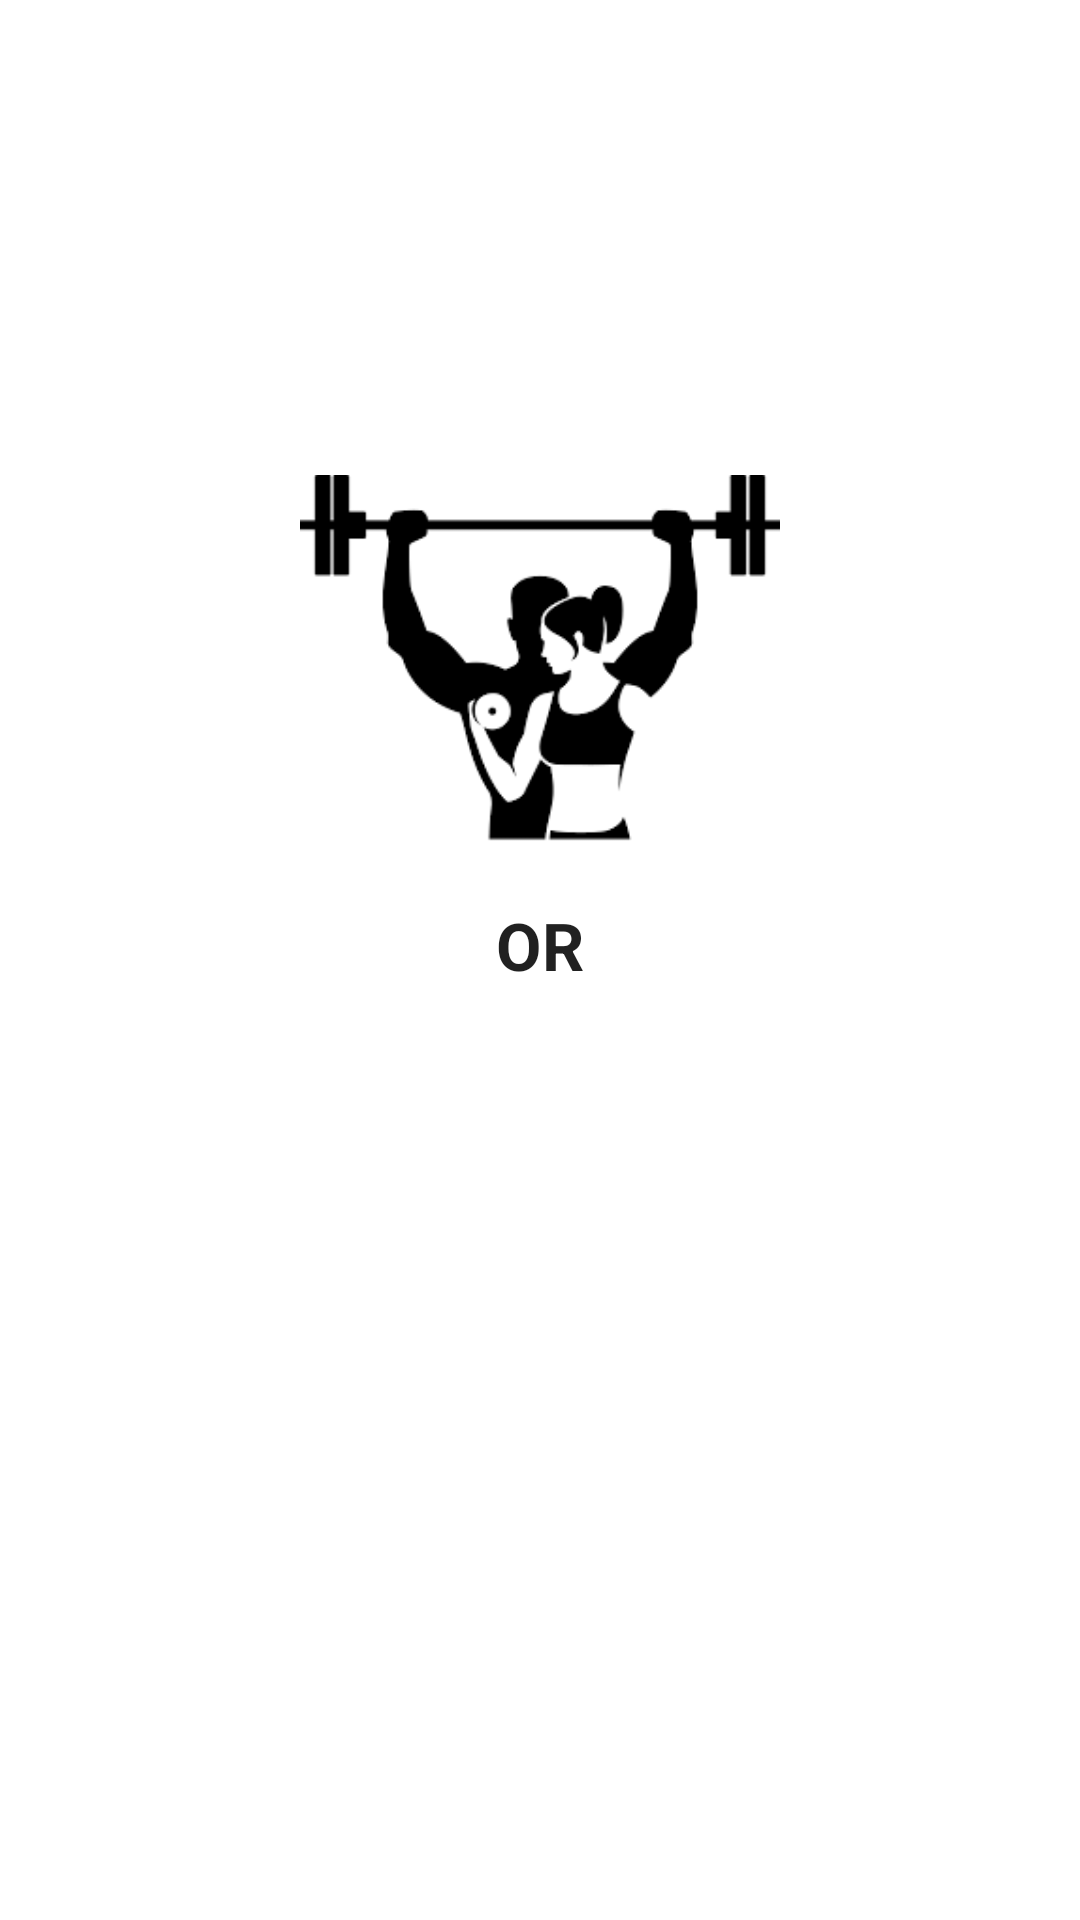

Reconstruct the res/layout file that produces this screen, plus the resources it refers to.
<!-- AndroidManifest.xml: application theme Theme.WorkoutAndMealPlanner -->
<!-- res/layout/activity_main.xml -->
<?xml version="1.0" encoding="utf-8"?>
<RelativeLayout xmlns:android="http://schemas.android.com/apk/res/android"
    xmlns:app="http://schemas.android.com/apk/res-auto"
    xmlns:tools="http://schemas.android.com/tools"
    android:layout_width="match_parent"
    android:layout_height="match_parent"
    tools:context=".WorkoutLevelActivity">
    <RelativeLayout
        android:layout_width="wrap_content"
        android:layout_height="wrap_content"
        android:layout_centerVertical="true"
        android:layout_centerHorizontal="true">
        <ImageView
            android:id="@+id/workoutImage"
            android:layout_width="160dp"
            android:layout_height="160dp"
            android:layout_centerHorizontal="true"
            android:src="@drawable/workout"
            ></ImageView>
        <TextView
            android:id="@+id/or"
            android:layout_width="wrap_content"
            android:layout_height="wrap_content"
            android:text="OR"
            android:layout_centerHorizontal="true"
            android:layout_below="@id/workoutImage"
            android:textStyle="bold"
            android:textAppearance="?android:textAppearanceLarge"
            />
        <ImageView
            android:id="@+id/foodImage"
            android:layout_width="170dp"
            android:layout_height="170dp"
            android:layout_below="@+id/or"
            android:layout_centerHorizontal="true"
            android:src="@drawable/food"></ImageView>

    </RelativeLayout>
</RelativeLayout>
<!-- resources referenced by this layout -->
<resources>
  <!-- drawable workout: png bitmap (drawable, 3716 bytes) -->
  <style name="Theme.WorkoutAndMealPlanner" parent="Theme.MaterialComponents.DayNight.DarkActionBar">
          
          <item name="colorPrimary">@color/purple_500</item>
          <item name="colorPrimaryVariant">@color/purple_700</item>
          <item name="colorOnPrimary">@color/white</item>
          
          <item name="colorSecondary">@color/teal_200</item>
          <item name="colorSecondaryVariant">@color/teal_700</item>
          <item name="colorOnSecondary">@color/black</item>
          
          <item name="android:statusBarColor" tools:targetApi="l">?attr/colorPrimaryVariant</item>
          
      </style>
  <!-- not gathered from this repository: default colours our renderer supplied (Android Studio template values) -->
  <color name="purple_500">#FF6200EE</color>
  <color name="purple_700">#FF3700B3</color>
  <color name="teal_200">#FF03DAC5</color>
  <color name="teal_700">#FF018786</color>
  <color name="black">#FF000000</color>
  <color name="white">#FFFFFFFF</color>
</resources>
